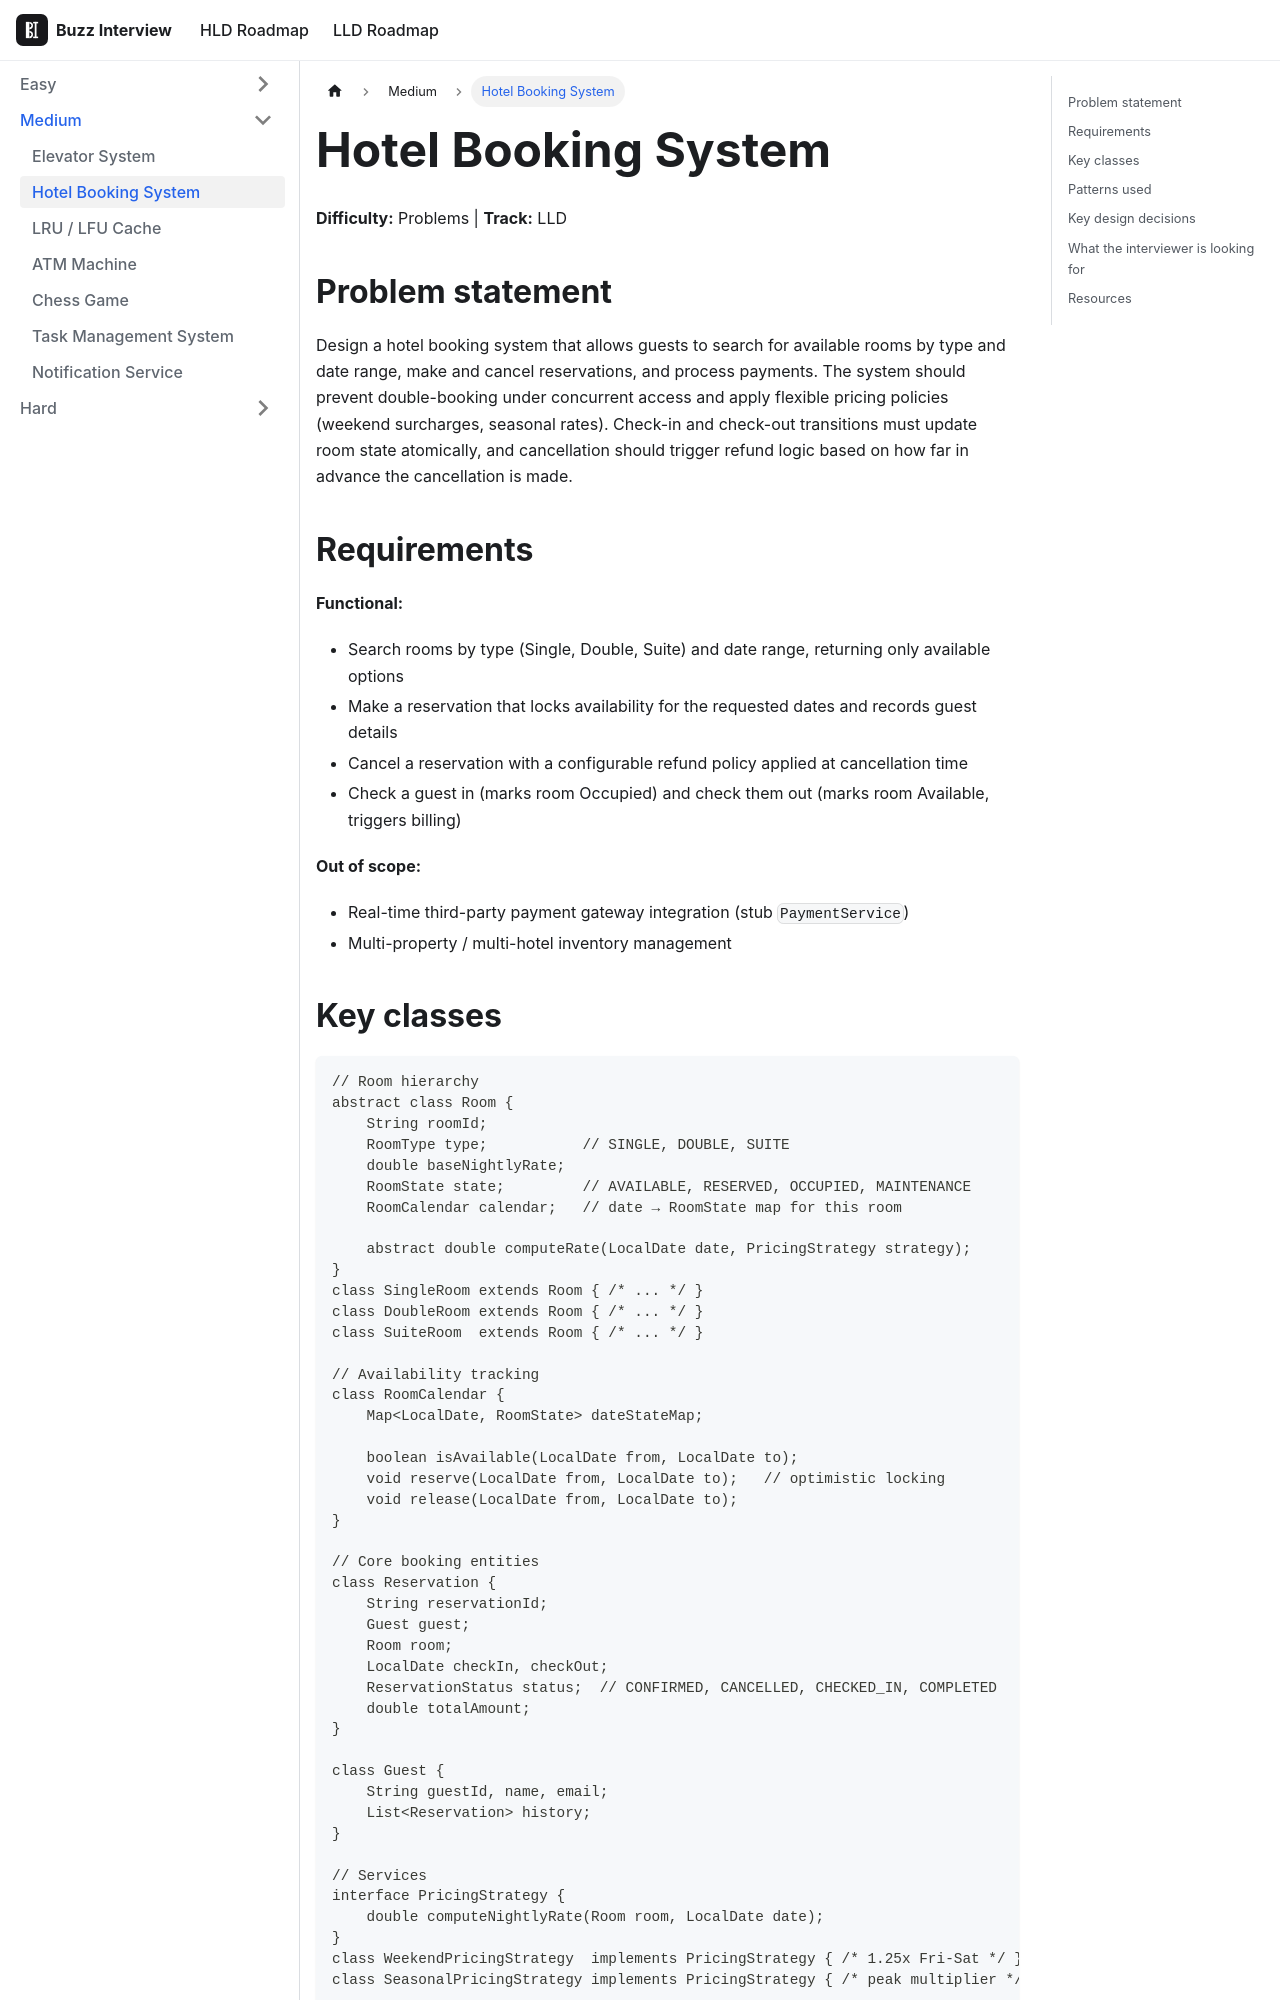

repository: VinitTomar/crack_interview · page: docs/lld/problems/hotel-booking.html · generator: docusaurus

---
title: Hotel Booking System
sidebar_label: Hotel Booking System
tags: [lld, machine-coding]
---

# Hotel Booking System

**Difficulty:** Problems | **Track:** LLD

## Problem statement

Design a hotel booking system that allows guests to search for available rooms by type and date range, make and cancel reservations, and process payments. The system should prevent double-booking under concurrent access and apply flexible pricing policies (weekend surcharges, seasonal rates). Check-in and check-out transitions must update room state atomically, and cancellation should trigger refund logic based on how far in advance the cancellation is made.

## Requirements

**Functional:**
- Search rooms by type (Single, Double, Suite) and date range, returning only available options
- Make a reservation that locks availability for the requested dates and records guest details
- Cancel a reservation with a configurable refund policy applied at cancellation time
- Check a guest in (marks room Occupied) and check them out (marks room Available, triggers billing)

**Out of scope:**
- Real-time third-party payment gateway integration (stub `PaymentService`)
- Multi-property / multi-hotel inventory management
